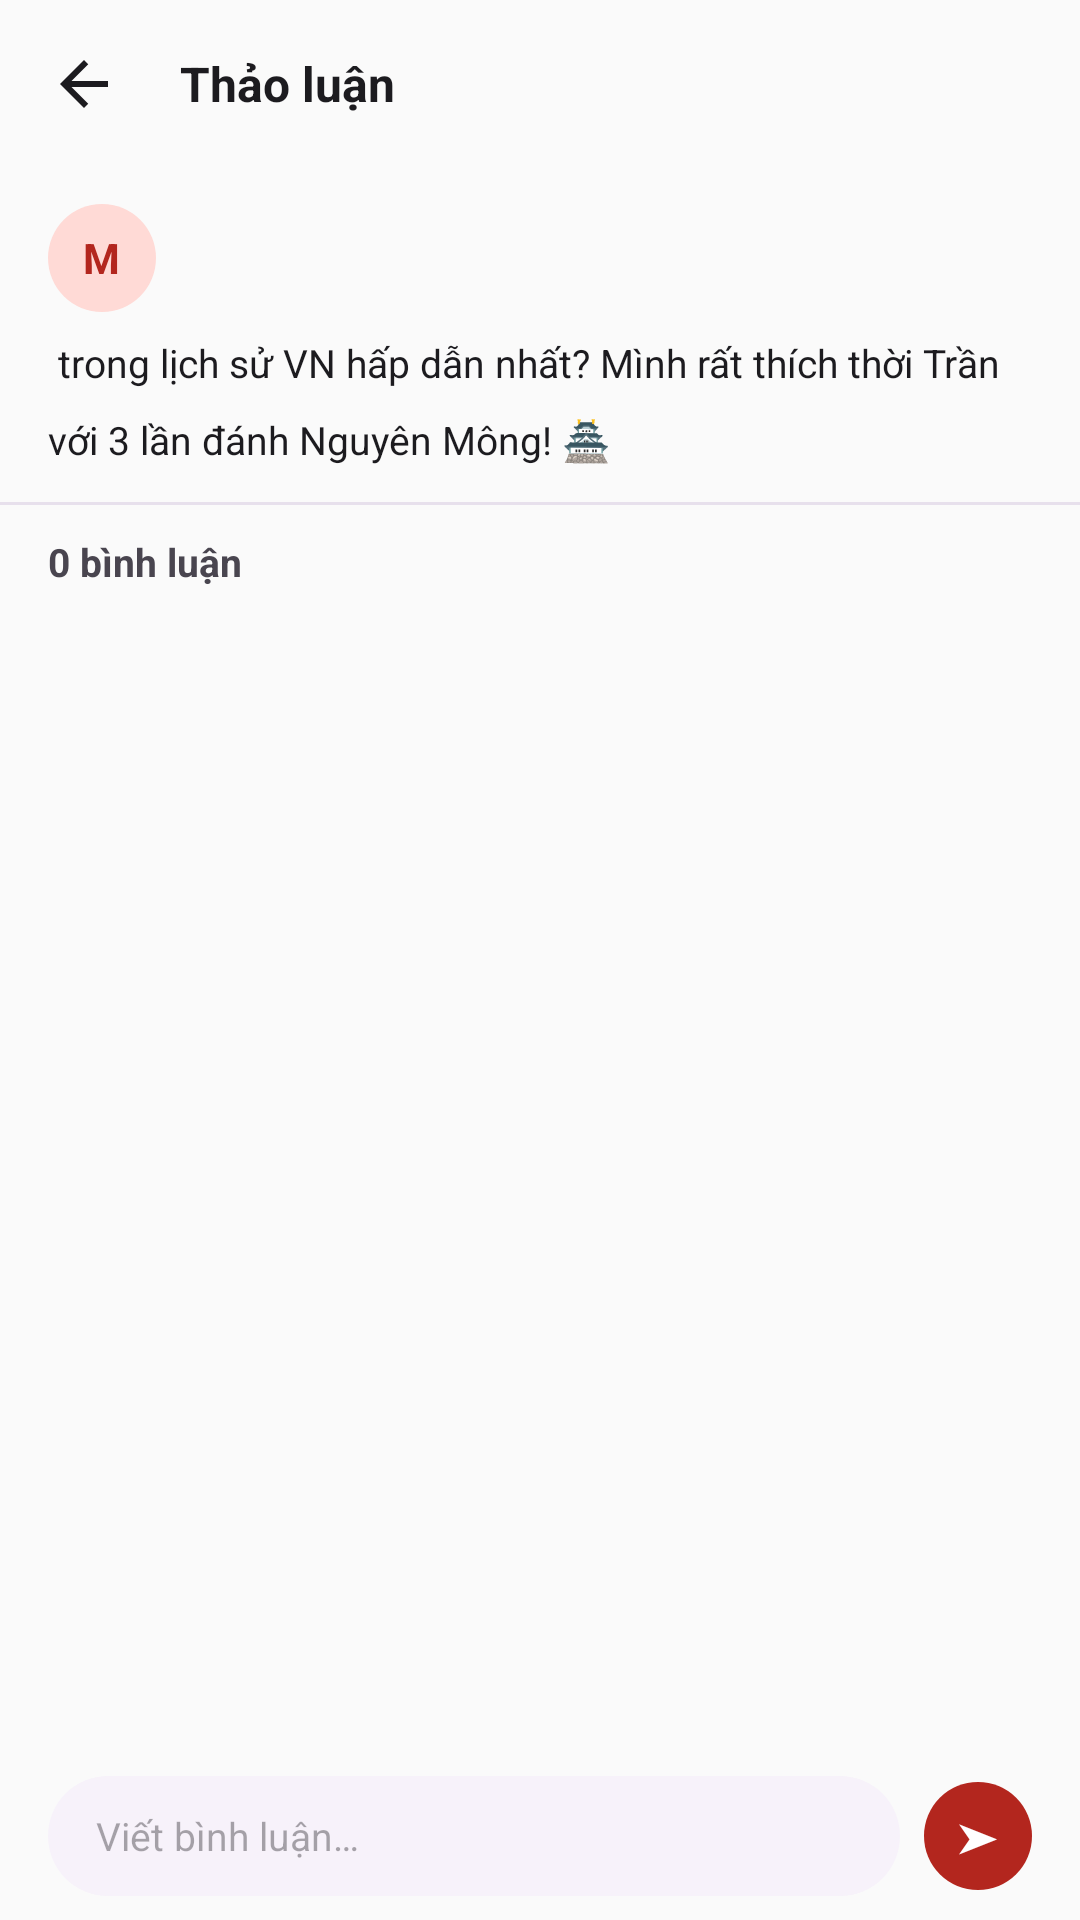

Write the Android layout XML for this screen, with the resource values it uses.
<!-- AndroidManifest.xml: application theme Theme.LichSuVietNam -->
<!-- res/layout/activity_thread.xml -->
<?xml version="1.0" encoding="utf-8"?>
<LinearLayout xmlns:android="http://schemas.android.com/apk/res/android"
    android:layout_width="match_parent"
    android:layout_height="match_parent"
    android:background="@color/bg"
    android:orientation="vertical">

    <LinearLayout
        android:layout_width="match_parent"
        android:layout_height="wrap_content"
        android:gravity="center_vertical"
        android:padding="8dp">
        <ImageButton
            android:id="@+id/btnBack"
            android:layout_width="40dp"
            android:layout_height="40dp"
            android:background="@drawable/bg_rounded_input_bg"
            android:src="@drawable/ic_arrow_back"
            android:contentDescription="Back" />
        <TextView
            android:layout_width="wrap_content"
            android:layout_height="wrap_content"
            android:layout_marginStart="12dp"
            android:text="@string/discuss"
            android:textColor="@color/text_primary"
            android:textSize="16sp"
            android:textStyle="bold" />
    </LinearLayout>

    
    <LinearLayout
        android:layout_width="match_parent"
        android:layout_height="wrap_content"
        android:orientation="vertical"
        android:paddingHorizontal="16dp"
        android:paddingVertical="12dp">

        <LinearLayout
            android:layout_width="wrap_content"
            android:layout_height="wrap_content"
            android:gravity="center_vertical"
            android:orientation="horizontal">
            <FrameLayout
                android:layout_width="36dp"
                android:layout_height="36dp"
                android:background="@drawable/bg_circle_red">
                <TextView android:layout_width="wrap_content" android:layout_height="wrap_content" android:layout_gravity="center" android:text="M" android:textColor="@color/red_primary" android:textSize="14sp" android:textStyle="bold" />
            </FrameLayout>
            <LinearLayout android:layout_width="wrap_content" android:layout_height="wrap_content" android:layout_marginStart="8dp" android:orientation="vertical">
                <TextView android:layout_width="wrap_content" android:layout_height="wrap_content" android:id="@+id/tvOriginalAuthor" android:text="" android:textColor="@color/text_primary" android:textSize="13sp" android:textStyle="bold" />
                <TextView android:layout_width="wrap_content" android:layout_height="wrap_content" android:id="@+id/tvOriginalTime" android:text="" android:textColor="@color/text_tertiary" android:textSize="10sp" />
            </LinearLayout>
        </LinearLayout>

        <TextView
            android:layout_width="match_parent"
            android:layout_height="wrap_content"
            android:layout_marginTop="8dp"
            android:id="@+id/tvOriginalContent"
            android:lineSpacingMultiplier="1.6"
            android:text=" trong lịch sử VN hấp dẫn nhất? Mình rất thích thời Trần với 3 lần đánh Nguyên Mông! 🏯"
            android:textColor="@color/text_primary"
            android:textSize="13sp" />
    </LinearLayout>

    <View
        android:layout_width="match_parent"
        android:layout_height="1dp"
        android:background="@color/outline_variant" />

    
    <TextView
        android:id="@+id/tvCommentCount"
        android:layout_width="match_parent"
        android:layout_height="wrap_content"
        android:paddingHorizontal="16dp"
        android:paddingVertical="10dp"
        android:text="0 bình luận"
        android:textColor="@color/text_secondary"
        android:textSize="13sp"
        android:textStyle="bold" />

    
    <androidx.recyclerview.widget.RecyclerView
        android:id="@+id/rvComments"
        android:layout_width="match_parent"
        android:layout_height="0dp"
        android:layout_weight="1"
        android:paddingHorizontal="16dp" />

    
    <LinearLayout
        android:layout_width="match_parent"
        android:layout_height="wrap_content"
        android:gravity="center_vertical"
        android:orientation="horizontal"
        android:paddingHorizontal="16dp"
        android:paddingVertical="8dp">
        <EditText
            android:id="@+id/etComment"
            android:layout_width="0dp"
            android:layout_height="40dp"
            android:layout_weight="1"
            android:background="@drawable/bg_search_bar"
            android:hint="@string/write_comment"
            android:paddingHorizontal="16dp"
            android:textColor="@color/text_primary"
            android:textSize="13sp" />
        <FrameLayout
            android:id="@+id/btnSend"
            android:layout_width="36dp"
            android:layout_height="36dp"
            android:layout_marginStart="8dp"
            android:background="@drawable/bg_circle_red_filled">
            <TextView android:layout_width="wrap_content" android:layout_height="wrap_content" android:layout_gravity="center" android:text="➤" android:textColor="@color/white" android:textSize="14sp" />
        </FrameLayout>
    </LinearLayout>
</LinearLayout>
<!-- resources referenced by this layout -->
<resources>
  <color name="bg">#FAFAFA</color>
  <color name="outline_variant">#E7E0EC</color>
  <color name="red_primary">#B3261E</color>
  <color name="text_primary">#1C1B1F</color>
  <color name="text_secondary">#49454F</color>
  <color name="text_tertiary">#79747E</color>
  <color name="white">#FFFFFF</color>
  <!-- drawable bg_circle_red (drawable) -->
  <?xml version="1.0" encoding="utf-8"?>
  <shape xmlns:android="http://schemas.android.com/apk/res/android" android:shape="oval">
      <solid android:color="@color/red_light" />
  </shape>
  <!-- drawable bg_circle_red_filled (drawable) -->
  <?xml version="1.0" encoding="utf-8"?>
  <shape xmlns:android="http://schemas.android.com/apk/res/android" android:shape="oval">
      <solid android:color="@color/red_primary" />
  </shape>
  <!-- drawable bg_search_bar (drawable) -->
  <?xml version="1.0" encoding="utf-8"?>
  <shape xmlns:android="http://schemas.android.com/apk/res/android" android:shape="rectangle">
      <solid android:color="@color/input_bg" />
      <corners android:radius="50dp" />
  </shape>
  <!-- drawable ic_arrow_back (drawable) -->
  <vector xmlns:android="http://schemas.android.com/apk/res/android"
      android:width="24dp"
      android:height="24dp"
      android:viewportWidth="24"
      android:viewportHeight="24">
      <path
          android:pathData="M20,11H7.83l5.59,-5.59L12,4l-8,8l8,8l1.41,-1.41L7.83,13H20v-2z"
          android:fillColor="#1C1B1F" />
  </vector>
  <string name="discuss">Thảo luận</string>
  <string name="write_comment">Viết bình luận…</string>
  <style name="Theme.LichSuVietNam" parent="Theme.Material3.Light.NoActionBar">
          <item name="colorPrimary">@color/red_primary</item>
          <item name="colorPrimaryContainer">@color/red_light</item>
          <item name="colorOnPrimaryContainer">@color/red_dark</item>
          <item name="colorSecondary">@color/gold</item>
          <item name="colorSecondaryContainer">@color/gold_light</item>
          <item name="colorError">@color/error</item>
          <item name="colorSurface">@color/surface</item>
          <item name="colorSurfaceVariant">@color/surface_variant</item>
          <item name="colorOnSurface">@color/text_primary</item>
          <item name="colorOnSurfaceVariant">@color/text_secondary</item>
          <item name="colorOutline">@color/outline</item>
          <item name="colorOutlineVariant">@color/outline_variant</item>
          <item name="android:colorBackground">@color/bg</item>
          <item name="android:statusBarColor">@android:color/transparent</item>
          <item name="android:windowLightStatusBar">true</item>
      </style>
  <color name="red_light">#FFDAD6</color>
  <color name="input_bg">#F7F2FA</color>
  <color name="red_dark">#8C1D18</color>
  <color name="gold">#F2C94C</color>
  <color name="gold_light">#FFF3D0</color>
  <color name="error">#B3261E</color>
  <color name="surface">#FFFFFF</color>
  <color name="surface_variant">#FFF8F7</color>
  <color name="outline">#CAC4D0</color>
</resources>
